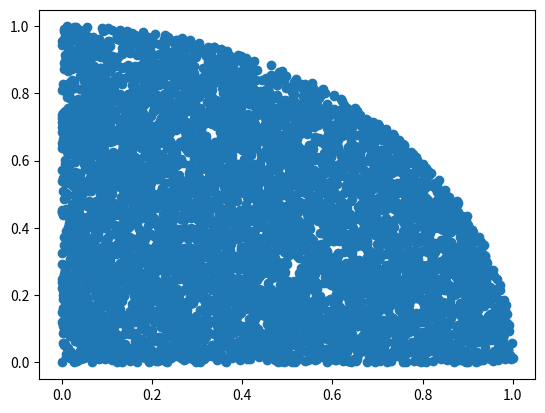

Recreate this plot in Python.
import matplotlib.pyplot as plt
import numpy as np


# print(sum(l)/len(l))
N = 8500
x = np.random.rand(N)
y = np.random.rand(N)
pi_xy = [(x[i], y[i]) for i in range(N) if x[i] ** 2 + y[i] ** 2 <= 1]
pi_x = [x[0] for x in pi_xy]
pi_y = [x[1] for x in pi_xy]
plt.scatter(pi_x, pi_y)
plt.show()
print(4 * len(pi_xy) / len(x))